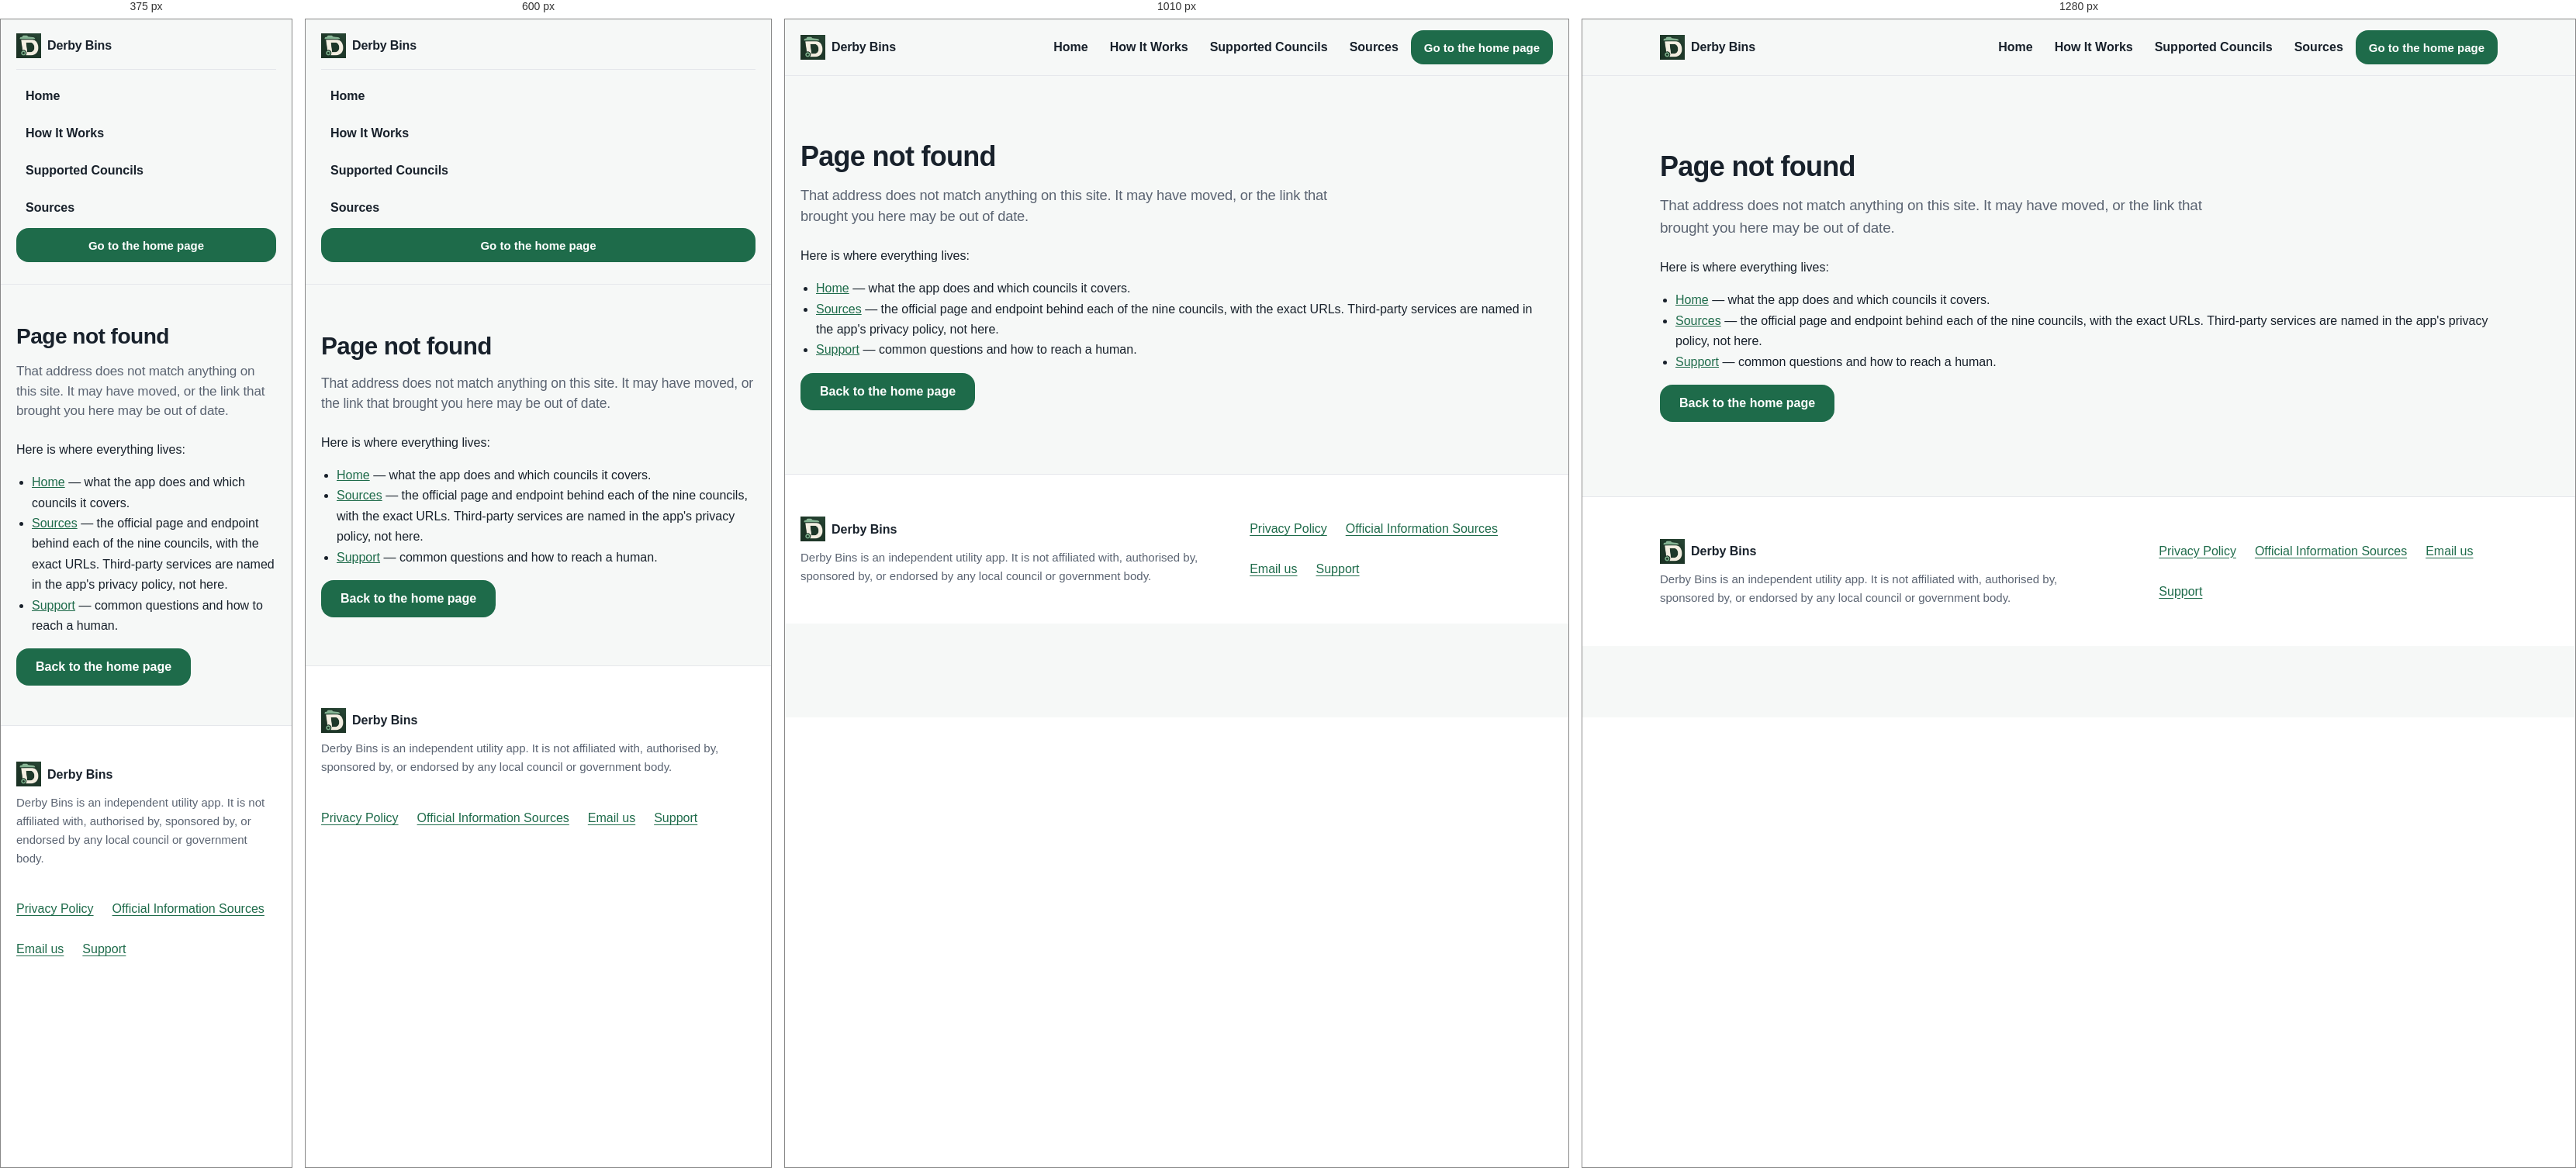
Rendered at 375 px, 600 px, 1010 px and 1280 px, left to right.

<!-- file: 404.html -->
<!doctype html>
<html lang="en" class="no-js">
<head>
<meta charset="utf-8">
<meta name="viewport" content="width=device-width, initial-scale=1">
<meta name="robots" content="noindex, follow">
<title>Page not found — Derby Bins</title>
<meta name="description" content="That page does not exist on the Derby Bins site.">
<link rel="icon" href="/assets/store_icon_512.png" sizes="512x512" type="image/png">
<link rel="apple-touch-icon" href="/assets/store_icon_512.png">
<link rel="stylesheet" href="/styles.css">
<!-- Copy this script BYTE-IDENTICALLY from index.html, sources.html, privacy.html
     and support.html: one sha256 hash then covers every page, so the CSP in
     firebase.json can stay strict (script-src 'self' + that hash) instead of
     'unsafe-inline'. Rewording it -- or changing a single byte, including one
     space -- changes the hash, and the page then silently reverts to its no-JS
     presentation with nothing visible at the console to say why. Full rationale
     in styles.css section 4. -->
<script>document.documentElement.classList.remove('no-js')</script>
<script src="/app.js" defer></script>
</head>
<body>
<a class="skip-link" href="#main">Skip to main content</a>

<!-- BRAND MARK AND NAME ARE THE SAME ON ALL FIVE PAGES. This page used to
     differ: an inline SVG bin glyph and a long-form brand name, while the other
     four pages used the PNG store icon and the short name. Two different marks
     and two different strings on the same site is exactly the inconsistency a
     reviewer spots, and 404 is the page they land on when a link from the Play
     listing is dead -- the one moment the site must look like itself. So the
     PNG and "Derby Bins" are used here too, and .brand__mark keeps its
     `color: var(--color-brand)` rule (styles.css section 6, HEADER +
     NAVIGATION) even though it is inert for an <img>: the rule is harmless on
     an image element and removing it would be a stylesheet edit for no visible
     gain. -->
<header class="site-header">
  <div class="site-header__inner">
    <a class="brand" href="/">
      <img class="brand__mark" src="/assets/store_icon_512.png" alt="" width="32" height="32">
      <span class="brand__name">Derby Bins</span>
    </a>

    <button class="nav-toggle" type="button" aria-expanded="false" aria-controls="site-menu">
      <svg class="nav-toggle__icon" viewBox="0 0 20 20" width="20" height="20" fill="none" stroke="currentColor" stroke-width="1.75" stroke-linecap="round" aria-hidden="true" focusable="false">
        <path d="M3 6h14M3 10h14M3 14h14"></path>
      </svg>
      <span>Menu</span>
    </button>

    <!-- Ships collapsed so JS users get no flash. Why the .no-js override is
         needed, and why it must be !important, is in styles.css section 4. -->
    <nav class="site-nav" id="site-menu" hidden>
      <ul class="site-nav__list">
        <li><a class="site-nav__link" href="/">Home</a></li>
        <li><a class="site-nav__link" href="/#how-it-works">How It Works</a></li>
        <li><a class="site-nav__link" href="/#councils">Supported Councils</a></li>
        <li><a class="site-nav__link" href="/sources.html">Sources</a></li>
        <!-- Nav CTA. The wording is load-bearing: it points at /, so it says
             where it goes. "Get Derby Bins" on an internal link claims a
             download the link cannot deliver, and a 404 page must not funnel
             anyone into a Play listing that is not published yet. Keep it an
             ordinary internal link: no target, no rel, no external icon, no
             "opens in a new tab" hint. This is the ONE anchor on this site
             without them, and it is correct because it is not external. -->
        <li><a class="btn btn--primary btn--sm" href="/">Go to the home page</a></li>
      </ul>
    </nav>
  </div>
</header>

<main id="main" tabindex="-1">
  <div class="container">
    <div class="section">
      <h1 class="page-title">Page not found</h1>
      <p class="page-intro">That address does not match anything on this site. It may have moved, or the link that brought you here may be out of date.</p>
      <p>Here is where everything lives:</p>
      <!-- Three links, deliberately. The privacy policy is reachable from the
           footer on every page, this one included, which is where a privacy link
           belongs; it is deliberately NOT in the nav, and no nav on any of the
           five pages carries a Privacy link. A fourth link in this list would
           duplicate the footer rather than add reachability. -->
      <ul>
        <li><a href="/">Home</a> — what the app does and which councils it covers.</li>
        <li><a href="/sources.html">Sources</a> — the official page and endpoint behind each of the nine councils, with the exact URLs. Third-party services are named in the app's privacy policy, not here.</li>
        <li><a href="/support.html">Support</a> — common questions and how to reach a human.</li>
      </ul>
      <p><a class="btn btn--primary" href="/">Back to the home page</a></p>
    </div>
  </div>
</main>

<footer class="site-footer">
  <div class="site-footer__inner">
    <div>
      <a class="site-footer__brand" href="/">
        <img class="brand__mark" src="/assets/store_icon_512.png" alt="" width="32" height="32">
        <span>Derby Bins</span>
      </a>
      <!-- Character-for-character the same sentence as the .disclaimer block on
           index.html and sources.html. app.js asserts it on BOTH
           .disclaimer and .site-footer__disclaimer, so softening it here is
           not an option -- 404 is the page a reviewer lands on when they
           follow a dead link from the Play listing.

           This page carries NO .disclaimer aside and therefore only ONE copy
           of the sentence. That is intentional, and it is why the "one page,
           one brand mark" rule above matters even more here: the footer is the
           only place on this page that says what Derby Bins is, so its mark
           and name have to agree with the four other pages. -->
      <p class="site-footer__disclaimer">Derby Bins is an independent utility app. It is not affiliated with, authorised by, sponsored by, or endorsed by any local council or government body.</p>
    </div>
    <nav class="site-footer__nav" aria-label="Footer">
      <ul>
        <li><a href="/privacy.html">Privacy Policy</a></li>
        <li><a href="/sources.html">Official Information Sources</a></li>
        <li><a href="mailto:contactxomo@gmail.com">Email us</a></li>
        <li><a href="/support.html">Support</a></li>
      </ul>
    </nav>
  </div>
</footer>

</body>
</html>

/* @media block from styles.css */
@media (min-width: 480px) {
  .card,
  .council-item__card { padding: var(--space-6); }
  .site-footer__inner { padding-block: var(--space-12); }
}

/* @media block from styles.css */
@media (min-width: 720px) {
  .council-grid { grid-template-columns: repeat(2, minmax(0, 1fr)); }
  .site-footer__inner {
    grid-template-columns: minmax(0, 1.4fr) minmax(0, 1fr);
    align-items: start;
  }
}

/* @media block from styles.css */
@media (min-width: 900px) {
  :root {
    --header-height: 72px;
    --scroll-offset: 96px;
  }

  .site-nav {
    order: 2;
    flex: 0 1 auto;
    flex-direction: row;
    align-items: center;
    gap: var(--space-2);
    margin-left: auto;
    padding-block: 0;
    border-top: 0;
  }

  /* Desktop has no collapsed state: the nav is a permanent flex row. Override
     the `hidden` the markup ships with, for JS users and no-JS users alike.
     !important for the same reason as the .no-js rule: the global [hidden]
     declaration is !important, so this must be too -- (0,2,0) vs (0,1,0). */
  .site-nav[hidden] { display: flex !important; }

  .site-nav__list {
    flex-direction: row;
    align-items: center;
    gap: var(--space-1);
  }

  .site-nav .btn { width: auto; }
  .nav-toggle { display: none; }

  .hero__actions {
    flex-direction: row;
    align-items: center;
    gap: var(--space-4);
  }

  .steps { grid-template-columns: repeat(3, minmax(0, 1fr)); gap: var(--space-8); }
  .step:not(:last-child)::after { display: block; }
  .step__marker { width: 56px; height: 56px; }

  .source-grid { grid-template-columns: repeat(2, minmax(0, 1fr)); }
}

/* @media block from styles.css */
@media (min-width: 1120px) {
  .hero { padding-block: clamp(3.5rem, 2.5rem + 6vw, 7rem); }
}